Dataset: data (GitHub, tanverhassantanver/Automated-Identification-of-Medicinal-Plants-Through-Image-Processing-and-Transfer-Learning). Classes: Aristolochia indica, Centella asiatica, giant calotrope, green chiretta, Terminalia bellirica.

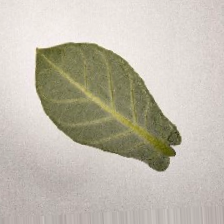
Label: giant calotrope

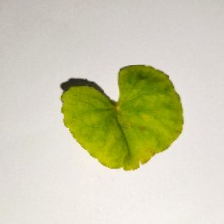
Label: Centella asiatica

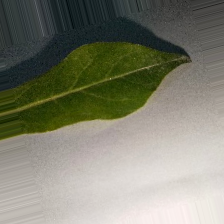
Label: Aristolochia indica

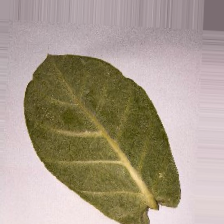
Label: giant calotrope

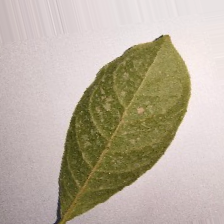
Label: Terminalia bellirica

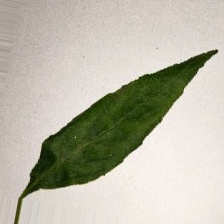
Label: green chiretta
